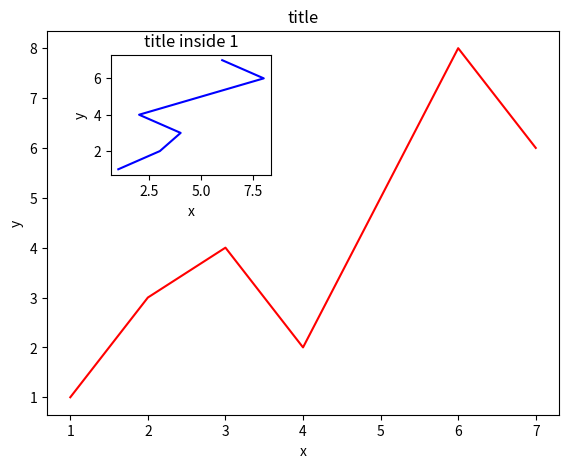

Write Python code to recreate this figure.
#!/usr/bin/env python
# -*- coding:utf-8 -*-
# author:Erik Chan
# datetime:2019/4/24 12:45
# software: PyCharm

import matplotlib.pyplot as plt
import matplotlib.gridspec as gridspec

fig = plt.figure()
x = [1, 2, 3, 4, 5, 6, 7]
y = [1, 3, 4, 2, 5, 8, 6]

# below are all percentage
left, bottom, width, height = 0.1, 0.1, 0.8, 0.8
ax1 = fig.add_axes([left, bottom, width, height])  # main axes
ax1.plot(x, y, 'r')
ax1.set_xlabel('x')
ax1.set_ylabel('y')
ax1.set_title('title')

ax2 = fig.add_axes([0.2, 0.6, 0.25, 0.25])  # inside axes
ax2.plot(y, x, 'b')
ax2.set_xlabel('x')
ax2.set_ylabel('y')
ax2.set_title('title inside 1')


# different method to add axes
####################################
# plt.axes([0.6, 0.2, 0.25, 0.25])
# plt.plot(y[::-1], x, 'g')
# plt.xlabel('x')
# plt.ylabel('y')
# plt.title('title inside 2')

plt.show()

